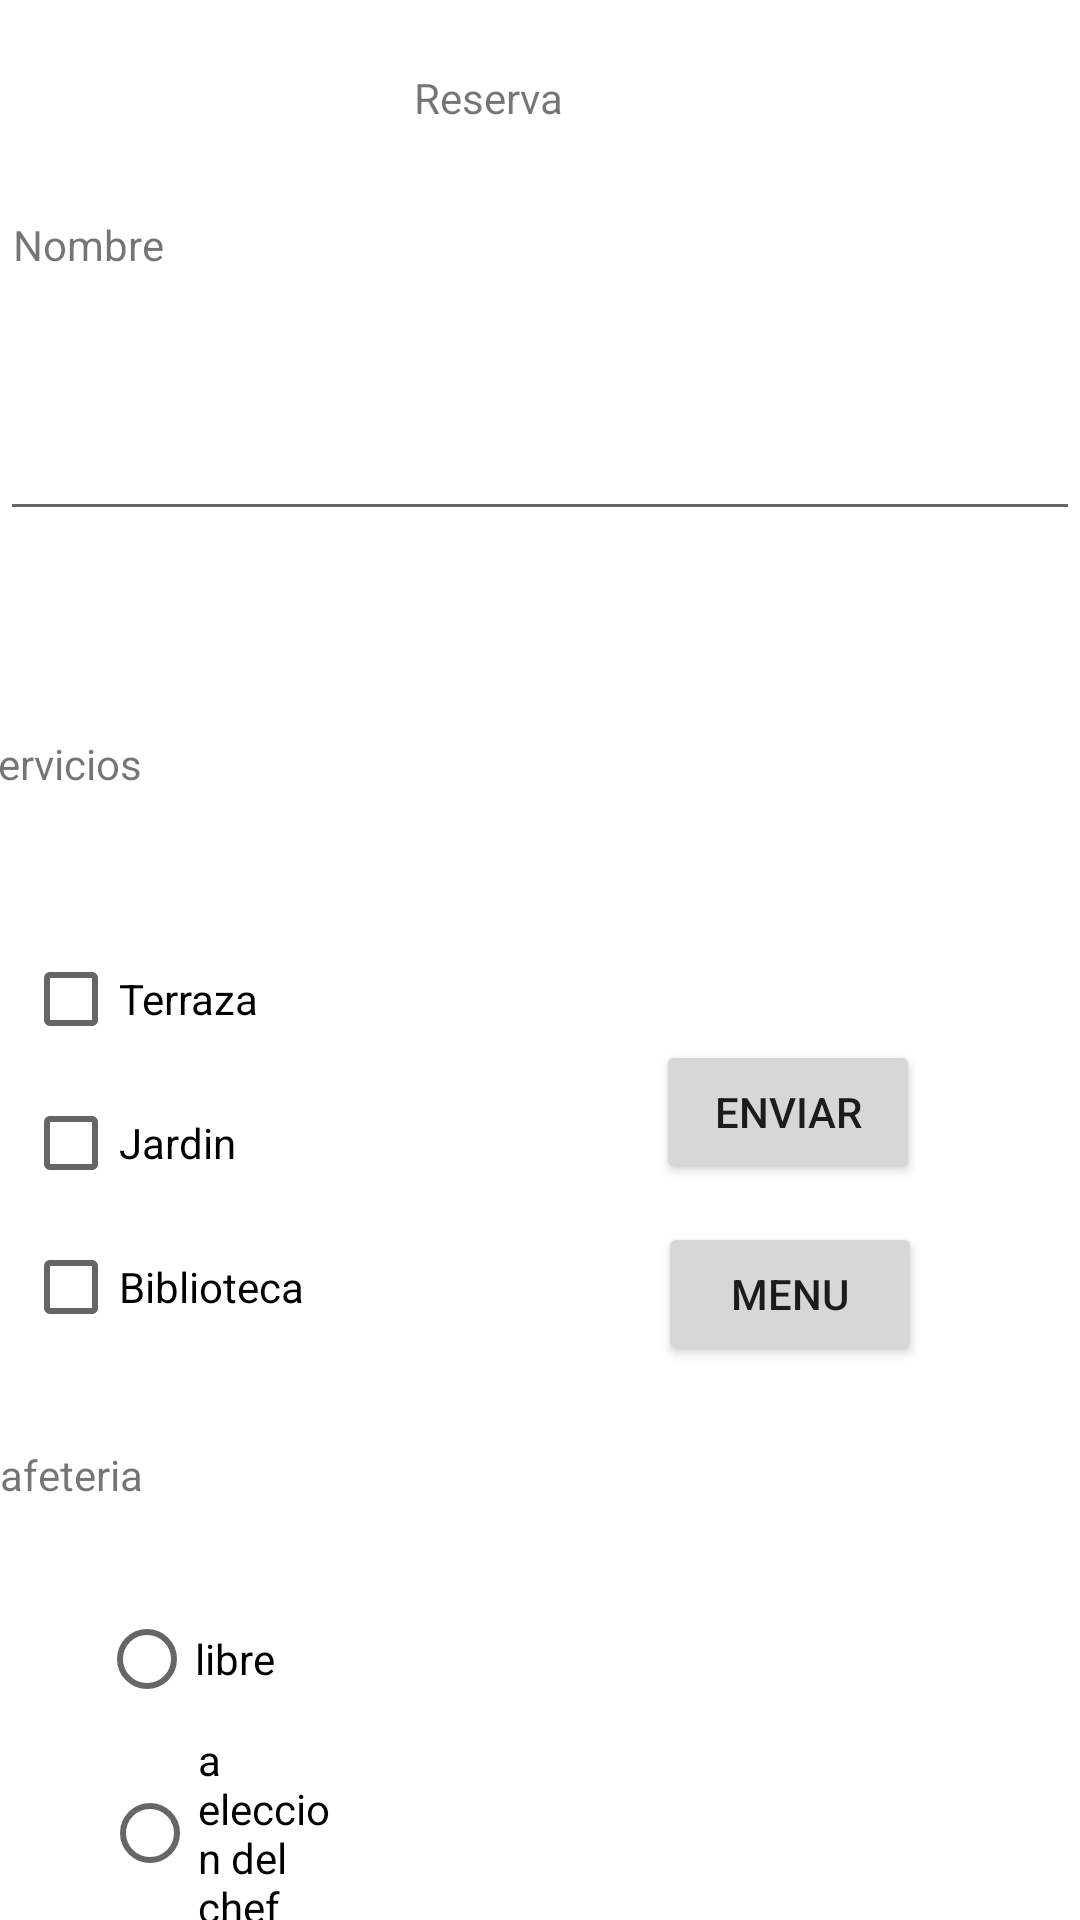

The Android layout XML behind this screen, and the referenced resources:
<!-- AndroidManifest.xml: application theme Theme.ProyectoPrimeraEvaluacion -->
<!-- res/layout/activity_main4.xml -->
<?xml version="1.0" encoding="utf-8"?>
<androidx.constraintlayout.widget.ConstraintLayout xmlns:android="http://schemas.android.com/apk/res/android"
    xmlns:app="http://schemas.android.com/apk/res-auto"
    xmlns:tools="http://schemas.android.com/tools"
    android:layout_width="match_parent"
    android:layout_height="match_parent"
    tools:context=".MainActivity4">

    <CheckBox
        android:id="@+id/checkBox"
        android:layout_width="wrap_content"
        android:layout_height="wrap_content"
        android:layout_marginStart="33dp"
        android:layout_marginTop="23dp"
        android:layout_marginEnd="299dp"
        android:text="@string/terraza"
        app:layout_constraintBottom_toTopOf="@+id/checkBox2"
        app:layout_constraintEnd_toEndOf="parent"
        app:layout_constraintStart_toStartOf="parent"
        app:layout_constraintTop_toBottomOf="@+id/textView6"
        tools:ignore="MissingConstraints" />

    <CheckBox
        android:id="@+id/checkBox2"
        android:layout_width="wrap_content"
        android:layout_height="wrap_content"
        android:layout_marginStart="33dp"
        android:layout_marginEnd="307dp"
        android:text="@string/jardin"
        app:layout_constraintBottom_toTopOf="@+id/checkBox3"
        app:layout_constraintEnd_toEndOf="parent"
        app:layout_constraintStart_toStartOf="parent"
        app:layout_constraintTop_toBottomOf="@+id/checkBox"
        tools:ignore="MissingConstraints" />

    <CheckBox
        android:id="@+id/checkBox3"
        android:layout_width="wrap_content"
        android:layout_height="wrap_content"
        android:layout_marginStart="33dp"
        android:layout_marginEnd="284dp"
        android:layout_marginBottom="29dp"
        android:text="@string/biblioteca"
        app:layout_constraintBottom_toTopOf="@+id/textView7"
        app:layout_constraintEnd_toEndOf="parent"
        app:layout_constraintStart_toStartOf="parent"
        app:layout_constraintTop_toBottomOf="@+id/checkBox2"
        tools:ignore="MissingConstraints" />

    <RadioGroup
        android:id="@+id/radioGroup"
        android:layout_width="wrap_content"
        android:layout_height="wrap_content"
        android:layout_marginTop="8dp"
        app:layout_constraintEnd_toEndOf="parent"
        app:layout_constraintStart_toStartOf="parent"
        app:layout_constraintTop_toBottomOf="@+id/textView7">

        <RadioButton
            android:id="@+id/radioButton2"
            android:layout_width="125dp"
            android:layout_height="wrap_content"
            android:layout_marginStart="33dp"
            android:layout_marginTop="20dp"
            android:layout_marginEnd="319dp"
            android:text="@string/libre"
            app:layout_constraintBottom_toTopOf="@+id/radioButton3"
            app:layout_constraintEnd_toEndOf="parent"
            app:layout_constraintStart_toStartOf="parent" />

        <RadioButton
            android:id="@+id/radioButton3"
            android:layout_width="wrap_content"
            android:layout_height="wrap_content"
            android:layout_marginStart="34dp"
            android:layout_marginEnd="250dp"
            android:layout_marginBottom="124dp"
            android:text="@string/a_eleccion_del_chef"
            app:layout_constraintBottom_toTopOf="@+id/button7"
            app:layout_constraintEnd_toEndOf="parent"
            app:layout_constraintStart_toStartOf="parent"
            app:layout_constraintTop_toBottomOf="@+id/radioButton2" />

    </RadioGroup>

    <TextView
        android:id="@+id/textView4"
        android:layout_width="wrap_content"
        android:layout_height="wrap_content"
        android:layout_marginStart="163dp"
        android:layout_marginTop="23dp"
        android:layout_marginEnd="197dp"
        android:text="@string/reserva"
        app:layout_constraintEnd_toEndOf="parent"
        app:layout_constraintStart_toStartOf="parent"
        app:layout_constraintTop_toTopOf="parent"
        tools:ignore="MissingConstraints" />

    <TextView
        android:id="@+id/textView5"
        android:layout_width="wrap_content"
        android:layout_height="wrap_content"
        android:layout_marginStart="17dp"
        android:layout_marginTop="72dp"
        android:layout_marginEnd="96dp"
        android:layout_marginBottom="19dp"
        android:text="@string/nombre"
        app:layout_constraintBottom_toTopOf="@+id/TxtNombre"
        app:layout_constraintEnd_toStartOf="@+id/textView4"
        app:layout_constraintHorizontal_bias="0.51"
        app:layout_constraintStart_toStartOf="parent"
        app:layout_constraintTop_toTopOf="parent"
        tools:ignore="MissingConstraints" />

    <TextView
        android:id="@+id/textView6"
        android:layout_width="wrap_content"
        android:layout_height="wrap_content"
        android:layout_marginStart="16dp"
        android:layout_marginTop="34dp"
        android:layout_marginEnd="338dp"
        android:layout_marginBottom="22dp"
        android:text="@string/servicios"
        app:layout_constraintBottom_toTopOf="@+id/checkBox"
        app:layout_constraintEnd_toEndOf="parent"
        app:layout_constraintStart_toStartOf="parent"
        app:layout_constraintTop_toBottomOf="@+id/TxtNombre"
        tools:ignore="MissingConstraints" />

    <TextView
        android:id="@+id/textView7"
        android:layout_width="wrap_content"
        android:layout_height="wrap_content"
        android:layout_marginStart="16dp"
        android:layout_marginTop="29dp"
        android:layout_marginEnd="338dp"
        android:layout_marginBottom="20dp"
        android:text="@string/cafeteria"
        app:layout_constraintEnd_toEndOf="parent"
        app:layout_constraintStart_toStartOf="parent"
        app:layout_constraintTop_toBottomOf="@+id/checkBox3"
         />

    <EditText
        android:id="@+id/TxtNombre"
        android:layout_width="match_parent"
        android:layout_height="wrap_content"
        android:layout_marginTop="19dp"
        android:layout_marginBottom="34dp"
        android:inputType="text"
        android:minHeight="48dp"
        app:layout_constraintBottom_toTopOf="@+id/textView6"
        app:layout_constraintEnd_toEndOf="parent"
        app:layout_constraintStart_toStartOf="parent"
        app:layout_constraintTop_toBottomOf="@+id/textView5"
        tools:ignore="MissingConstraints,SpeakableTextPresentCheck,SpeakableTextPresentCheck,SpeakableTextPresentCheck"
        android:importantForAutofill="no" />

    <Button
        android:id="@+id/button7"
        android:layout_width="wrap_content"
        android:layout_height="wrap_content"
        android:layout_marginStart="142dp"
        android:layout_marginTop="163dp"
        android:layout_marginEnd="63dp"
        android:layout_marginBottom="108dp"
        android:text="@string/enviar"
        app:layout_constraintBottom_toTopOf="@+id/radioGroup"
        app:layout_constraintEnd_toEndOf="parent"
        app:layout_constraintStart_toEndOf="@+id/checkBox"
        app:layout_constraintTop_toBottomOf="@+id/TxtNombre" />

    <Button
        android:id="@+id/button14"
        android:layout_width="wrap_content"
        android:layout_height="wrap_content"
        android:layout_marginStart="131dp"
        android:layout_marginTop="10dp"
        android:layout_marginEnd="66dp"
        android:layout_marginBottom="51dp"
        android:text="@string/Menu"
        app:layout_constraintBottom_toTopOf="@+id/radioGroup"
        app:layout_constraintEnd_toEndOf="parent"
        app:layout_constraintStart_toEndOf="@+id/checkBox3"
        app:layout_constraintTop_toBottomOf="@+id/button7" />


</androidx.constraintlayout.widget.ConstraintLayout>
<!-- resources referenced by this layout -->
<resources>
  <string name="Menu">Menu</string>
  <string name="a_eleccion_del_chef">a eleccion del chef</string>
  <string name="biblioteca">Biblioteca</string>
  <string name="cafeteria">Cafeteria</string>
  <string name="enviar">enviar</string>
  <string name="jardin">Jardin</string>
  <string name="libre">libre</string>
  <string name="nombre">Nombre</string>
  <string name="reserva">Reserva</string>
  <string name="servicios">Servicios</string>
  <string name="terraza">Terraza</string>
  <style name="Theme.ProyectoPrimeraEvaluacion" parent="Theme.MaterialComponents.DayNight.DarkActionBar">
          
          <item name="colorPrimary">@color/purple_500</item>
          <item name="colorPrimaryVariant">@color/purple_700</item>
          <item name="colorOnPrimary">@color/white</item>
          
          <item name="colorSecondary">@color/teal_200</item>
          <item name="colorSecondaryVariant">@color/teal_700</item>
          <item name="colorOnSecondary">@color/black</item>
          
          <item name="android:statusBarColor">?attr/colorPrimaryVariant</item>
          
      </style>
  <!-- not gathered from this repository: default colours our renderer supplied (Android Studio template values) -->
  <color name="purple_500">#FF6200EE</color>
  <color name="purple_700">#FF3700B3</color>
  <color name="teal_200">#FF03DAC5</color>
  <color name="teal_700">#FF018786</color>
  <color name="black">#FF000000</color>
  <color name="white">#FFFFFFFF</color>
</resources>
